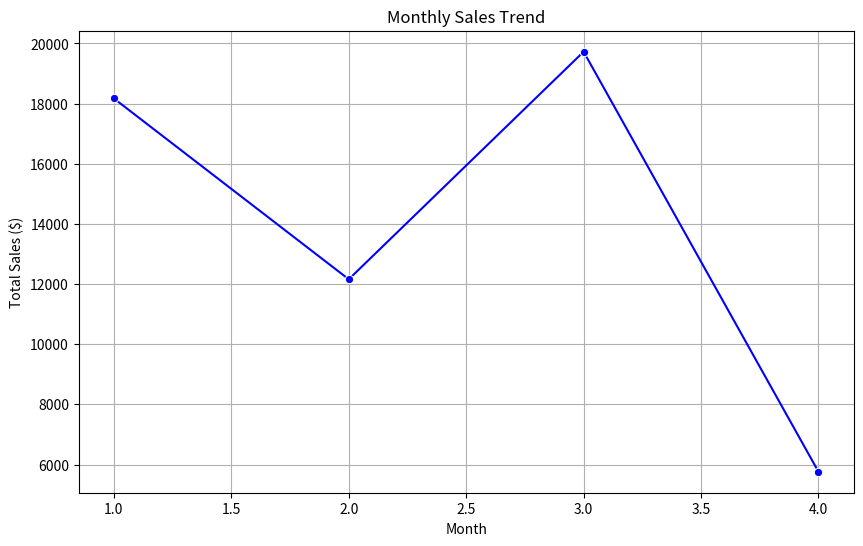
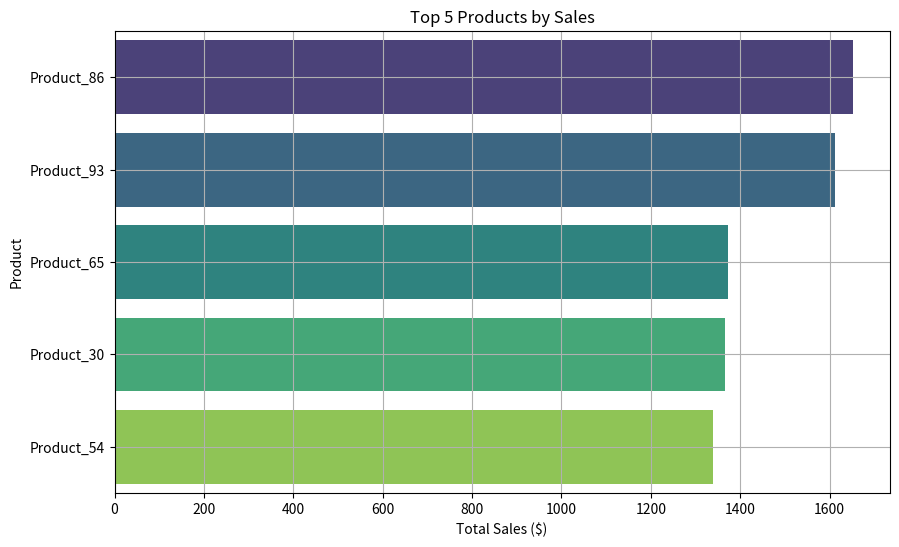
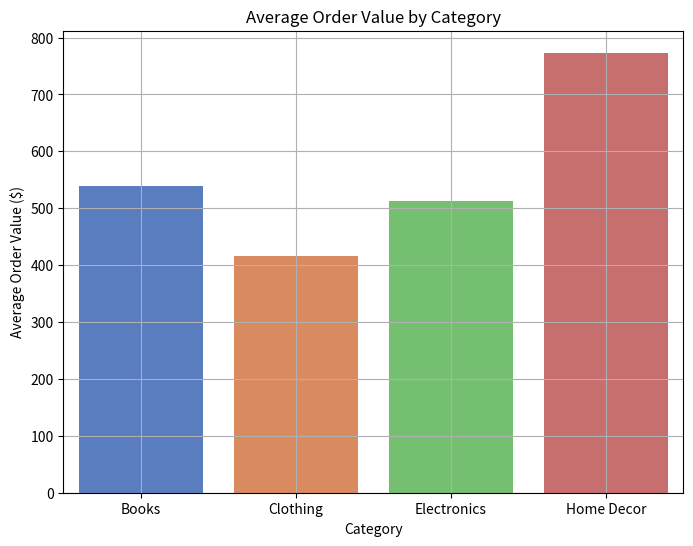
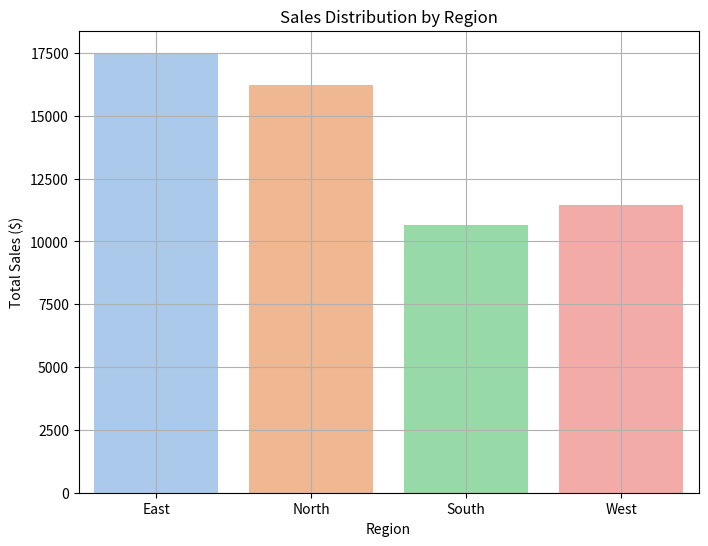

Source code (Python) for these figures, in order:
import pandas as pd
import numpy as np
import seaborn as sns
import matplotlib.pyplot as plt

np.random.seed(42)
dates = pd.date_range(start="2023-01-01", periods=100)
categories = ['Electronics', 'Clothing', 'Home Decor', 'Books']
regions = ['North', 'South', 'East', 'West']
data = {
    "OrderID": np.arange(1, 101),
    "Date": dates,
    "Product": [f'Product_{i}' for i in range(1, 101)],
    "Category": np.random.choice(categories, 100),
    "Region": np.random.choice(regions, 100),
    "Quantity": np.random.randint(1, 10, 100),
    "UnitPrice": np.round(np.random.uniform(10, 200, 100), 2)
}

df = pd.DataFrame(data)
df["TotalPrice"] = df["Quantity"] * df["UnitPrice"]

df["Month"] = df["Date"].dt.month

total_sales = df["TotalPrice"].sum()
avg_order_value = df["TotalPrice"].mean()
total_orders = df["OrderID"].nunique()
top_category = df.groupby("Category")["TotalPrice"].sum().idxmax()

print(f"Total Sales: ${total_sales:,.2f}")
print(f"Average Order Value: ${avg_order_value:,.2f}")
print(f"Total Orders: {total_orders}")
print(f"Top Sales Category: {top_category}")


plt.figure(figsize=(10, 6))
monthly_sales = df.groupby("Month")["TotalPrice"].sum()
sns.lineplot(x=monthly_sales.index, y=monthly_sales.values, marker='o', color='blue')
plt.title("Monthly Sales Trend")
plt.xlabel("Month")
plt.ylabel("Total Sales ($)")
plt.grid(True)
plt.show()

plt.figure(figsize=(10, 6))
top_products = df.groupby("Product")["TotalPrice"].sum().nlargest(5)
sns.barplot(x=top_products.values, y=top_products.index, palette="viridis")
plt.title("Top 5 Products by Sales")
plt.xlabel("Total Sales ($)")
plt.ylabel("Product")
plt.grid(True)
plt.show()

plt.figure(figsize=(8, 6))
category_aov = df.groupby("Category")["TotalPrice"].mean()
sns.barplot(x=category_aov.index, y=category_aov.values, palette="muted")
plt.title("Average Order Value by Category")
plt.xlabel("Category")
plt.ylabel("Average Order Value ($)")
plt.grid(True)
plt.show()

plt.figure(figsize=(8, 6))
region_sales = df.groupby("Region")["TotalPrice"].sum()
sns.barplot(x=region_sales.index, y=region_sales.values, palette="pastel")
plt.title("Sales Distribution by Region")
plt.xlabel("Region")
plt.ylabel("Total Sales ($)")
plt.grid(True)
plt.show()
